Photos from the image-classification dataset "dataset" in the GitHub repository queirozPedro/Classificacao-de-Celulas-Medula-Ossea. Its 7 classes are: BLA 0001 1000, EOS 0001 1000, LYT 0001 1000, MON 0001 1000, NGS 0001 1000, NIF 0001 1000, PMO 0001 1000.

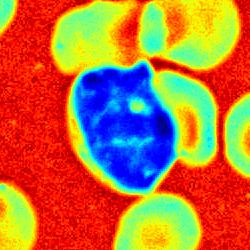
Label: LYT 0001 1000

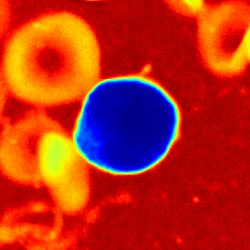
Label: NIF 0001 1000

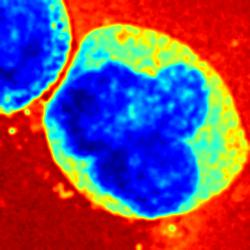
Label: MON 0001 1000

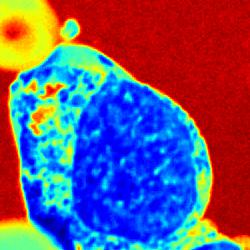
Label: PMO 0001 1000

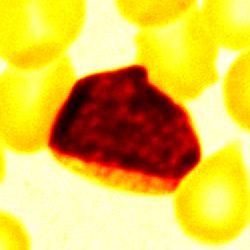
Label: BLA 0001 1000

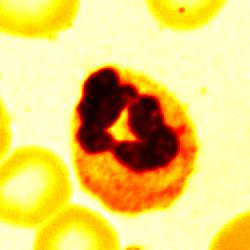
Label: NGS 0001 1000
